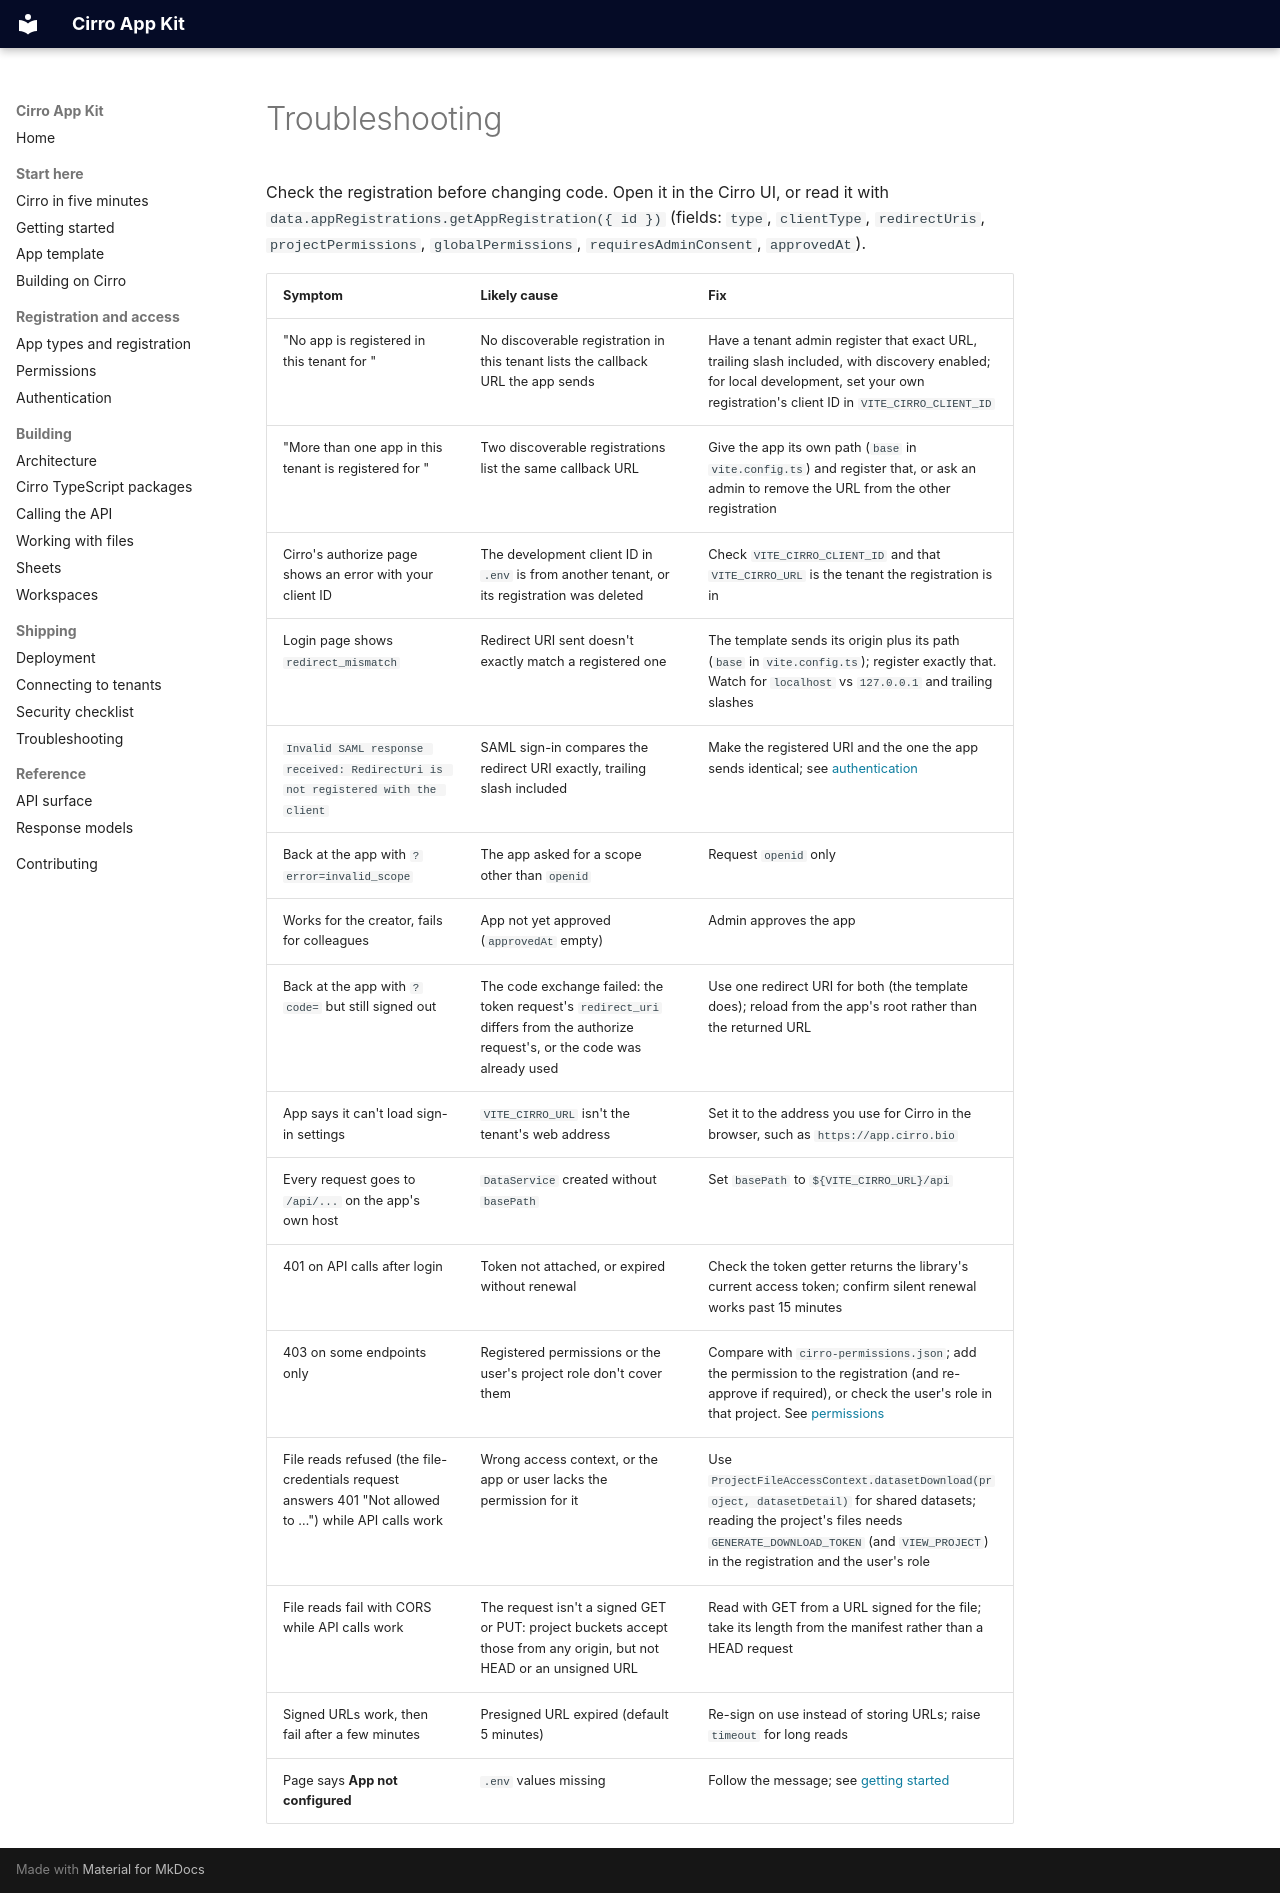

repository: CirroBio/Cirro-app-kit · page: troubleshooting/index.html · generator: mkdocs

# Troubleshooting

Check the registration before changing code. Open it in the Cirro UI, or read it with `data.appRegistrations.getAppRegistration({ id })` (fields: `type`, `clientType`, `redirectUris`, `projectPermissions`, `globalPermissions`, `requiresAdminConsent`, `approvedAt`).

| Symptom | Likely cause | Fix |
| --- | --- | --- |
| "No app is registered in this tenant for <callback URL>" | No discoverable registration in this tenant lists the callback URL the app sends | Have a tenant admin register that exact URL, trailing slash included, with discovery enabled; for local development, set your own registration's client ID in `VITE_CIRRO_CLIENT_ID` |
| "More than one app in this tenant is registered for <callback URL>" | Two discoverable registrations list the same callback URL | Give the app its own path (`base` in `vite.config.ts`) and register that, or ask an admin to remove the URL from the other registration |
| Cirro's authorize page shows an error with your client ID | The development client ID in `.env` is from another tenant, or its registration was deleted | Check `VITE_CIRRO_CLIENT_ID` and that `VITE_CIRRO_URL` is the tenant the registration is in |
| Login page shows `redirect_mismatch` | Redirect URI sent doesn't exactly match a registered one | The template sends its origin plus its path (`base` in `vite.config.ts`); register exactly that. Watch for `localhost` vs `127.0.0.1` and trailing slashes |
| `Invalid SAML response received: RedirectUri is not registered with the client` | SAML sign-in compares the redirect URI exactly, trailing slash included | Make the registered URI and the one the app sends identical; see [authentication](authentication.md#the-templates-sign-in) |
| Back at the app with `?error=invalid_scope` | The app asked for a scope other than `openid` | Request `openid` only |
| Works for the creator, fails for colleagues | App not yet approved (`approvedAt` empty) | Admin approves the app |
| Back at the app with `?code=` but still signed out | The code exchange failed: the token request's `redirect_uri` differs from the authorize request's, or the code was already used | Use one redirect URI for both (the template does); reload from the app's root rather than the returned URL |
| App says it can't load sign-in settings | `VITE_CIRRO_URL` isn't the tenant's web address | Set it to the address you use for Cirro in the browser, such as `https://app.cirro.bio` |
| Every request goes to `/api/...` on the app's own host | `DataService` created without `basePath` | Set `basePath` to `${VITE_CIRRO_URL}/api` |
| 401 on API calls after login | Token not attached, or expired without renewal | Check the token getter returns the library's current access token; confirm silent renewal works past 15 minutes |
| 403 on some endpoints only | Registered permissions or the user's project role don't cover them | Compare with `cirro-permissions.json`; add the permission to the registration (and re-approve if required), or check the user's role in that project. See [permissions](permissions.md) |
| File reads refused (the file-credentials request answers 401 "Not allowed to …") while API calls work | Wrong access context, or the app or user lacks the permission for it | Use `ProjectFileAccessContext.datasetDownload(project, datasetDetail)` for shared datasets; reading the project's files needs `GENERATE_DOWNLOAD_TOKEN` (and `VIEW_PROJECT`) in the registration and the user's role |
| File reads fail with CORS while API calls work | The request isn't a signed GET or PUT: project buckets accept those from any origin, but not HEAD or an unsigned URL | Read with GET from a URL signed for the file; take its length from the manifest rather than a HEAD request |
| Signed URLs work, then fail after a few minutes | Presigned URL expired (default 5 minutes) | Re-sign on use instead of storing URLs; raise `timeout` for long reads |
| Page says **App not configured** | `.env` values missing | Follow the message; see [getting started](getting-started.md#3-run-the-app-template) |
